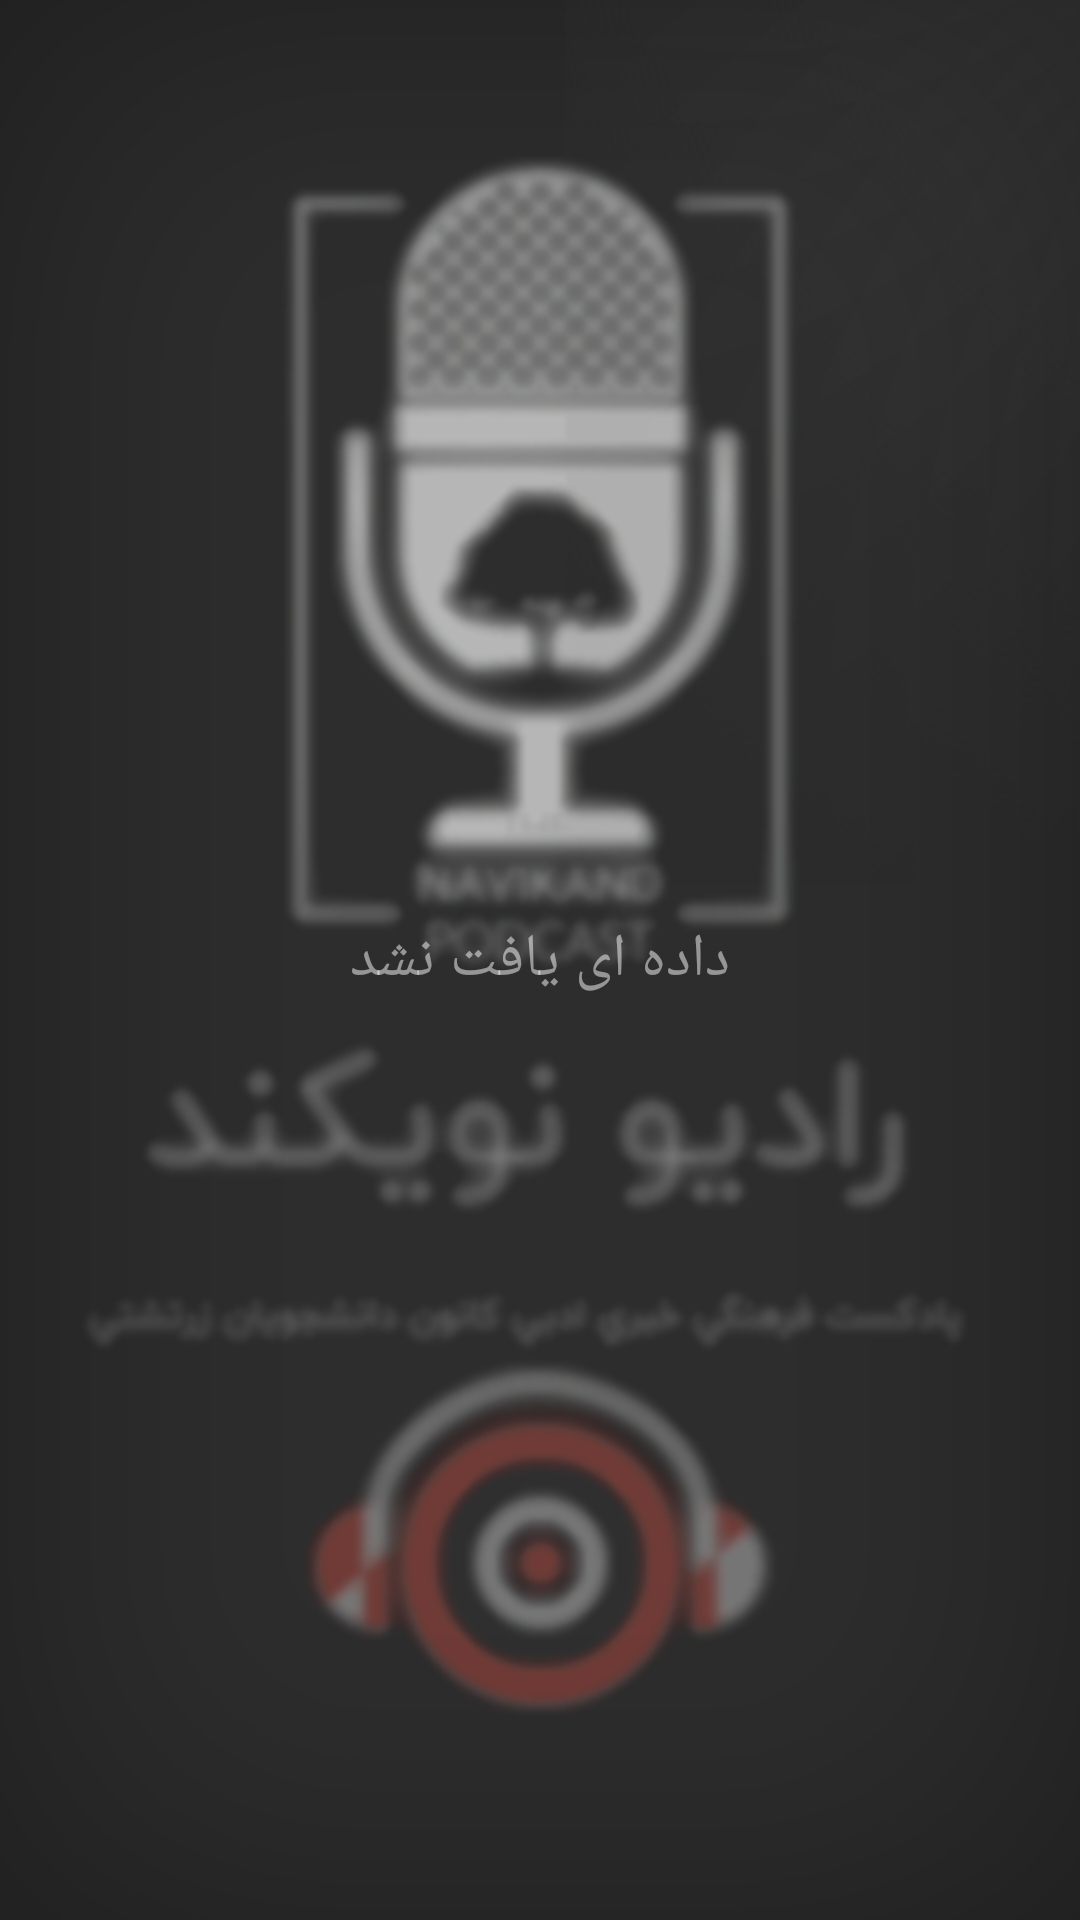

This screen was rendered from an Android layout file. Write that file and the resources it references.
<!-- AndroidManifest.xml: application theme AppTheme -->
<!-- res/layout/activity_song_by_cat.xml -->
<?xml version="1.0" encoding="utf-8"?>
<RelativeLayout xmlns:android="http://schemas.android.com/apk/res/android"
    android:layout_width="match_parent"
    android:layout_height="match_parent"
    android:background="@drawable/bg">

    <ImageView
        android:id="@+id/imageView_back"
        android:layout_width="match_parent"
        android:layout_height="match_parent"
        android:background="@color/black40"
        android:visibility="gone"/>

    <TextView
        android:id="@+id/textView_empty_artist"
        android:layout_width="match_parent"
        android:layout_height="match_parent"
        android:gravity="center"
        android:text="@string/no_data_found"
        android:textSize="20sp"
        android:textColor="@color/white80"/>

    <android.support.v7.widget.RecyclerView
        android:id="@+id/recyclerView_songbycat"
        android:layout_width="match_parent"
        android:layout_height="match_parent"
        android:layout_marginTop="10dp"
        android:layout_marginBottom="?attr/actionBarSize"/>

</RelativeLayout>
<!-- resources referenced by this layout -->
<resources>
  <color name="black40">#40000000</color>
  <color name="white80">#80ffffff</color>
  <!-- drawable bg: png bitmap (drawable, 135195 bytes) -->
  <string name="no_data_found">داده ای یافت نشد</string>
  <style name="AppTheme" parent="Theme.AppCompat.Light.NoActionBar">
          
          <item name="colorPrimary">@color/colorPrimary</item>
          <item name="colorPrimaryDark">@color/colorPrimaryDark</item>
          <item name="colorAccent">@color/colorAccent</item>
          <item name="android:windowActionBarOverlay">true</item>
      </style>
  <color name="colorPrimary">#3F51B5</color>
  <color name="colorPrimaryDark">#303F9F</color>
  <color name="colorAccent">#FF4081</color>
</resources>
